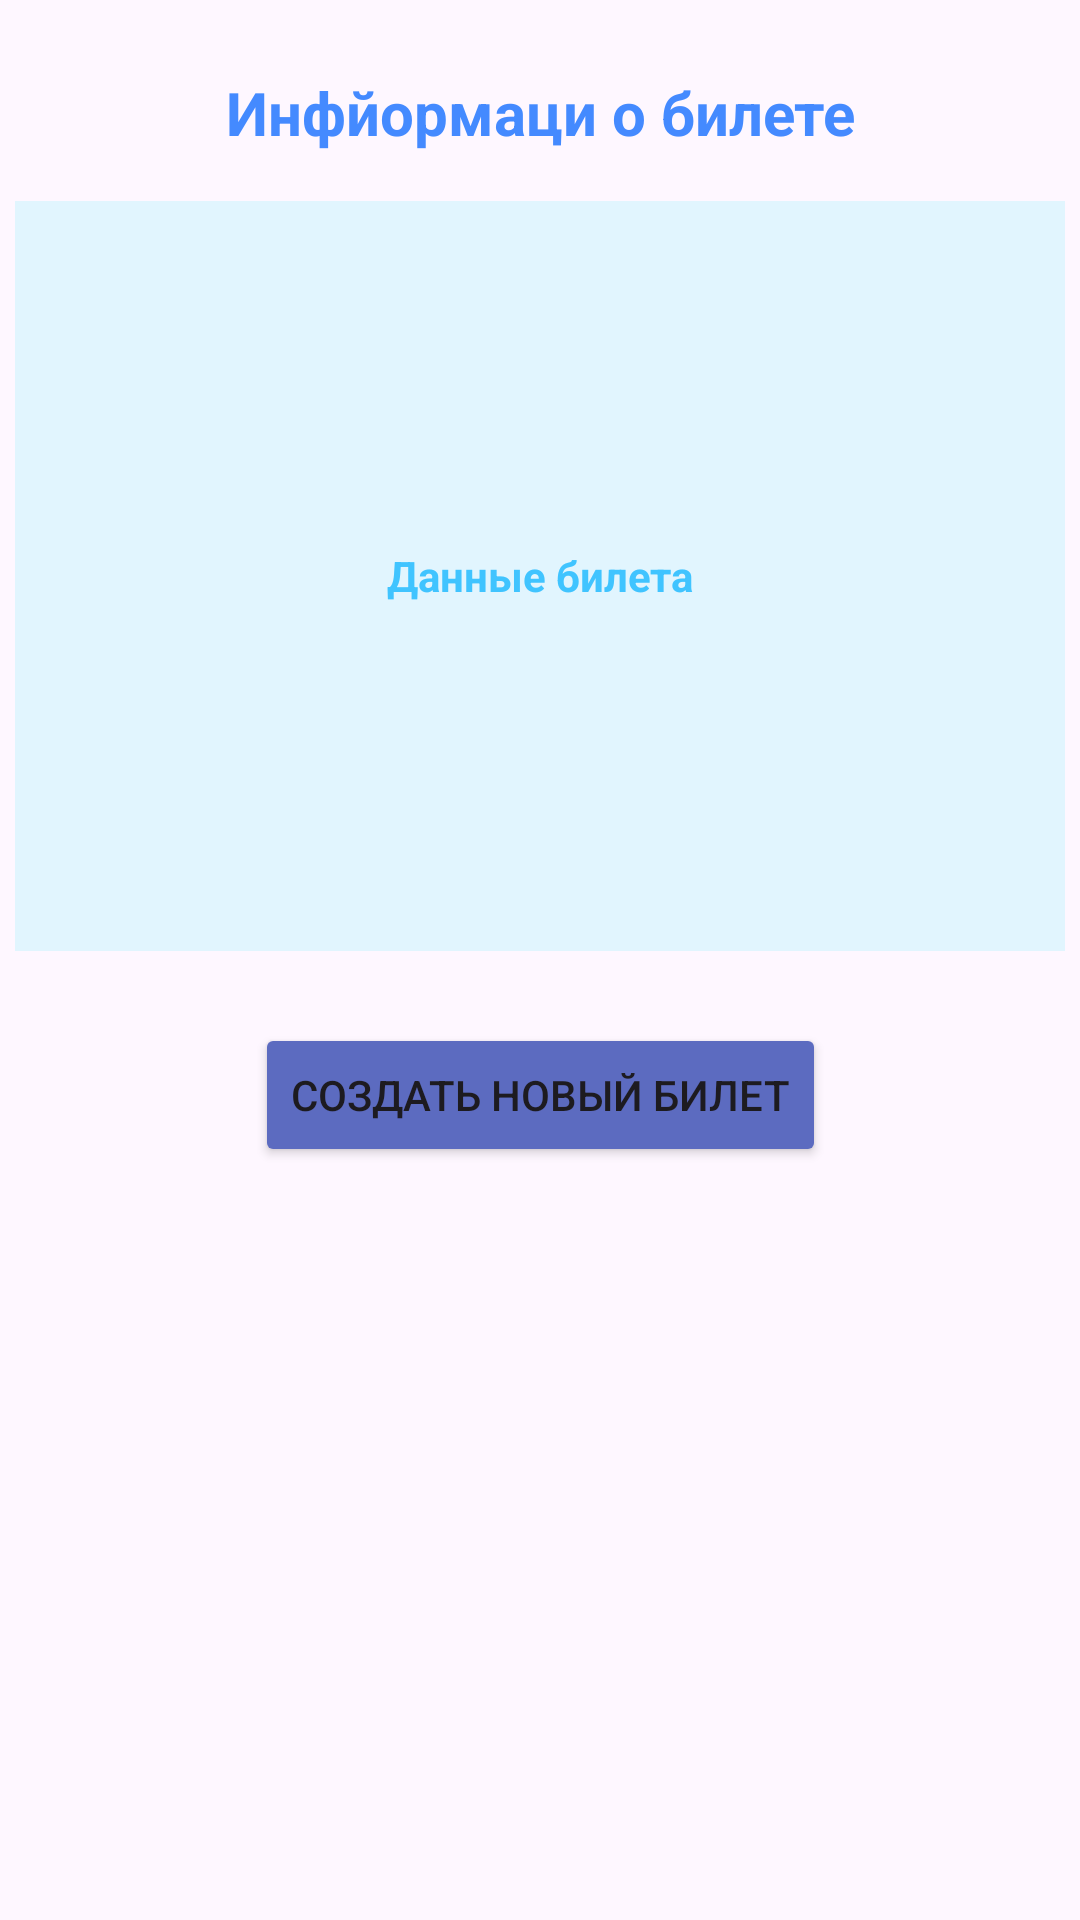

Here is an Android app screen rendered from its layout file. Give the layout XML and the strings, colors and styles it references.
<!-- AndroidManifest.xml: application theme Theme.JavaLearningTrainTicket -->
<!-- res/layout/activity_second.xml -->
<?xml version="1.0" encoding="utf-8"?>
<androidx.constraintlayout.widget.ConstraintLayout xmlns:android="http://schemas.android.com/apk/res/android"
    xmlns:app="http://schemas.android.com/apk/res-auto"
    xmlns:tools="http://schemas.android.com/tools"
    android:layout_width="match_parent"
    android:layout_height="match_parent"
    tools:context=".SecondActivity">

    <TextView
        android:id="@+id/textView"
        android:layout_width="wrap_content"
        android:layout_height="wrap_content"
        android:layout_marginTop="24dp"
        android:gravity="center"
        android:text="Инфйормаци о билете"
        android:textAllCaps="false"
        android:textColor="#448AFF"
        android:textSize="20sp"
        android:textStyle="bold"
        app:layout_constraintEnd_toEndOf="parent"
        app:layout_constraintStart_toStartOf="parent"
        app:layout_constraintTop_toTopOf="parent" />

    <TextView
        android:id="@+id/dataMainActivity"
        android:layout_width="350dp"
        android:layout_height="250dp"
        android:layout_marginTop="16dp"
        android:background="#E1F5FE"
        android:gravity="center"
        android:hint="Данные билета"
        android:textColor="#26C6DA"
        android:textColorHint="#40C4FF"
        android:textStyle="bold"
        app:layout_constraintEnd_toEndOf="parent"
        app:layout_constraintStart_toStartOf="parent"
        app:layout_constraintTop_toBottomOf="@+id/textView"
        tools:ignore="MissingConstraints" />

    <Button
        android:id="@+id/button"
        android:layout_width="wrap_content"
        android:layout_height="wrap_content"
        android:layout_marginTop="24dp"
        android:backgroundTint="#5C6BC0"
        android:text="Создать новый билет"
        android:textAllCaps="true"
        app:layout_constraintEnd_toEndOf="parent"
        app:layout_constraintStart_toStartOf="parent"
        app:layout_constraintTop_toBottomOf="@+id/dataMainActivity" />

</androidx.constraintlayout.widget.ConstraintLayout>
<!-- resources referenced by this layout -->
<resources>
  <style name="Theme.JavaLearningTrainTicket" parent="Base.Theme.JavaLearningTrainTicket" />
  <style name="Base.Theme.JavaLearningTrainTicket" parent="Theme.Material3.DayNight.NoActionBar">
          
          
      </style>
</resources>
